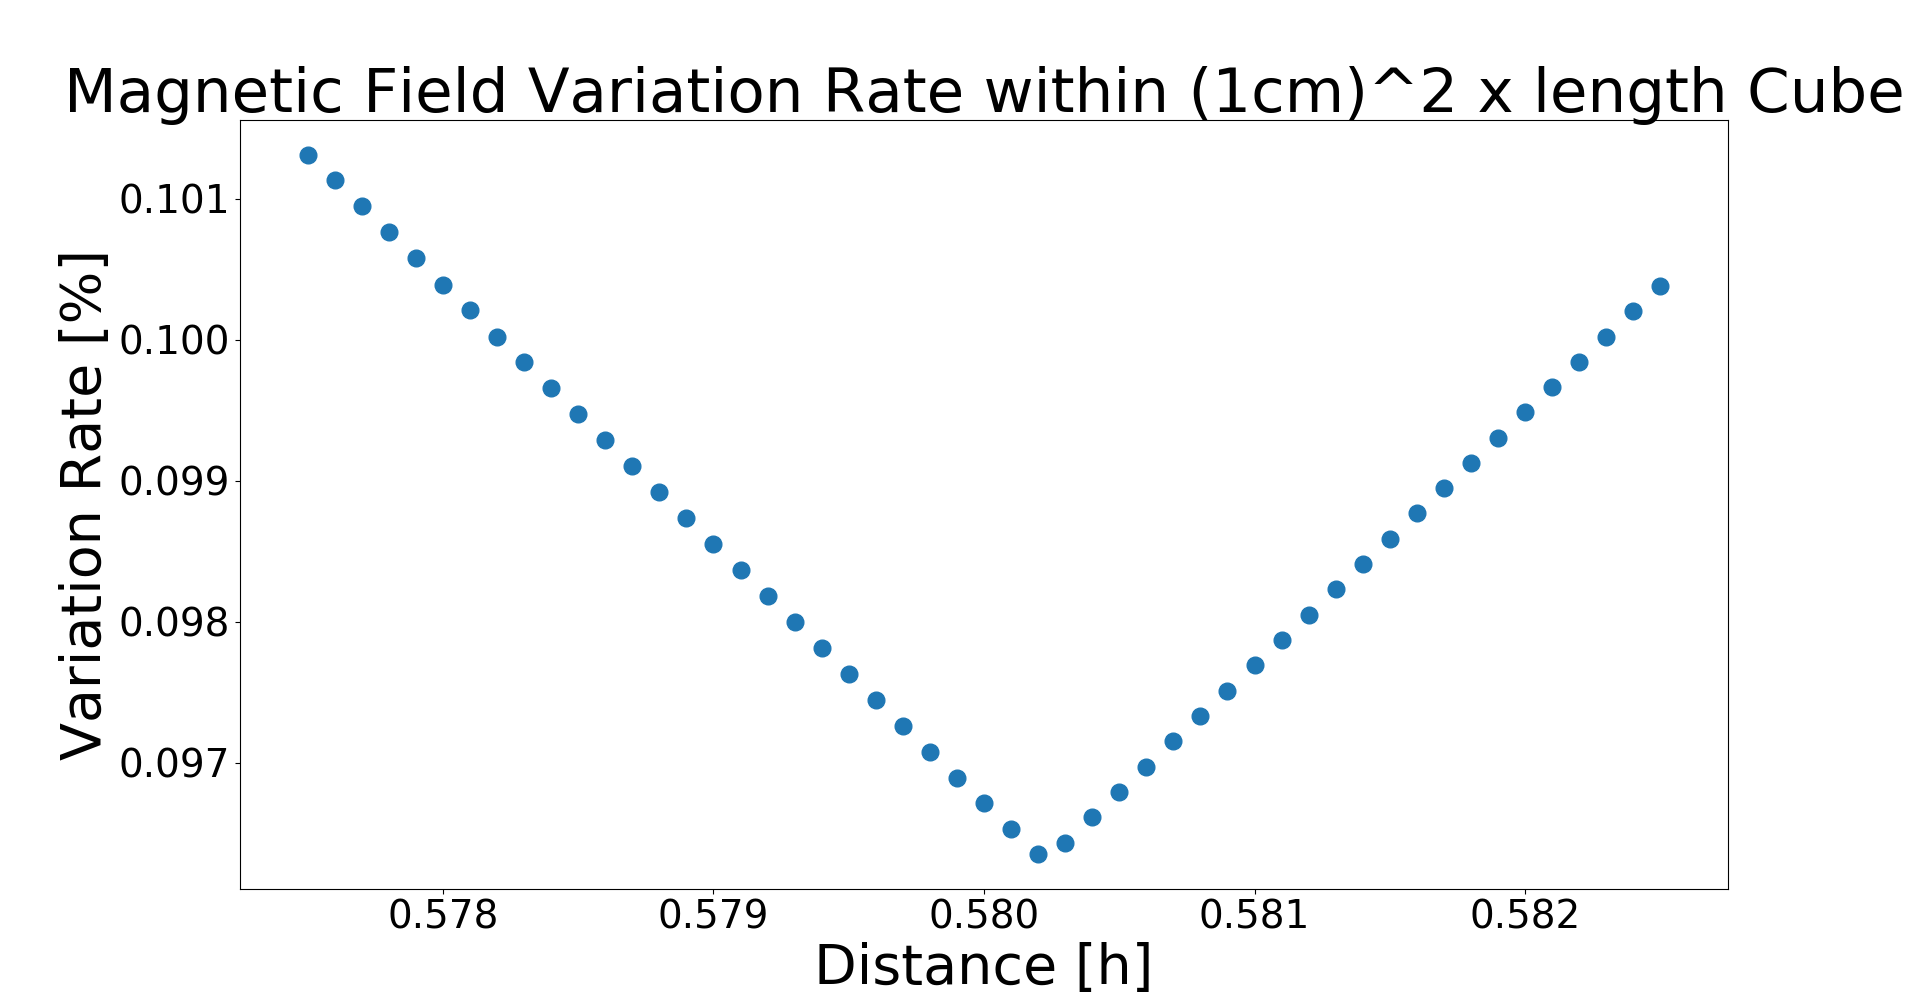

Values plotted in this chart, from the file beside it:
d(h), variationRate, meanB[mT]
0.5775, 0.1013, 646.0
0.5776, 0.1011, 645.9
0.5777, 0.1009, 645.9
0.5778, 0.1008, 645.8
0.5779, 0.1006, 645.8
0.578, 0.1004, 645.7
0.5781, 0.1002, 645.7
0.5782, 0.1, 645.6
0.5783, 0.09984, 645.6
0.5784, 0.09965, 645.5
0.5785, 0.09947, 645.5
0.5786, 0.09929, 645.4
0.5787, 0.0991, 645.3
0.5788, 0.09892, 645.3
0.5789, 0.09873, 645.2
0.579, 0.09855, 645.2
0.5791, 0.09837, 645.1
0.5792, 0.09818, 645.1
0.5793, 0.098, 645.0
0.5794, 0.09781, 645.0
0.5795, 0.09763, 644.9
0.5796, 0.09745, 644.9
0.5797, 0.09726, 644.8
0.5798, 0.09708, 644.8
0.5799, 0.09689, 644.7
0.58, 0.09671, 644.7
0.5801, 0.09653, 644.6
0.5802, 0.09635, 644.5
0.5803, 0.09644, 644.5
0.5804, 0.09661, 644.4
0.5805, 0.09679, 644.4
0.5806, 0.09697, 644.3
0.5807, 0.09715, 644.3
0.5808, 0.09733, 644.2
0.5809, 0.09751, 644.2
0.581, 0.09769, 644.1
0.5811, 0.09787, 644.1
0.5812, 0.09805, 644.0
0.5813, 0.09823, 644.0
0.5814, 0.09841, 643.9
0.5815, 0.09859, 643.9
0.5816, 0.09877, 643.8
0.5817, 0.09895, 643.7
0.5818, 0.09913, 643.7
0.5819, 0.09931, 643.6
0.582, 0.09949, 643.6
0.5821, 0.09966, 643.5
0.5822, 0.09984, 643.5
0.5823, 0.1, 643.4
0.5824, 0.1002, 643.4
0.5825, 0.1004, 643.3
